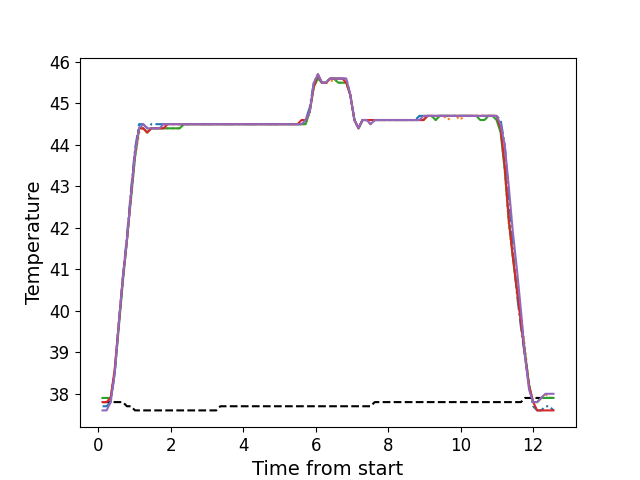

Data behind this chart, as committed beside it:
, times, neutral, z1, z2, z3, z4, z5
0, 0.1196, 37.8, 37.7, 37.8, 37.9, 37.8, 37.6
1, 0.2312, 37.8, 37.7, 37.8, 37.9, 37.8, 37.6
2, 0.3439, 37.8, 37.8, 37.9, 37.9, 37.9, 37.8
3, 0.4555, 37.8, 38.5, 38.6, 38.5, 38.6, 38.5
4, 0.5681, 37.8, 39.7, 39.7, 39.6, 39.7, 39.7
5, 0.6797, 37.8, 40.8, 40.7, 40.7, 40.8, 40.8
6, 0.7924, 37.7, 41.8, 41.7, 41.7, 41.7, 41.7
7, 0.904, 37.7, 42.9, 42.7, 42.7, 42.8, 42.8
8, 1.015, 37.6, 43.9, 43.7, 43.7, 43.8, 43.8
9, 1.128, 37.6, 44.5, 44.3, 44.4, 44.4, 44.4
10, 1.24, 37.6, 44.5, 44.4, 44.4, 44.4, 44.5
11, 1.352, 37.6, 44.4, 44.3, 44.3, 44.3, 44.4
12, 1.465, 37.6, 44.5, 44.4, 44.4, 44.4, 44.4
13, 1.576, 37.6, 44.5, 44.4, 44.4, 44.4, 44.4
14, 1.689, 37.6, 44.5, 44.4, 44.4, 44.4, 44.4
15, 1.8, 37.6, 44.5, 44.4, 44.4, 44.4, 44.5
16, 1.913, 37.6, 44.5, 44.4, 44.4, 44.5, 44.5
17, 2.025, 37.6, 44.5, 44.4, 44.4, 44.5, 44.5
18, 2.136, 37.6, 44.5, 44.4, 44.4, 44.5, 44.5
19, 2.249, 37.6, 44.5, 44.4, 44.4, 44.5, 44.5
20, 2.361, 37.6, 44.5, 44.5, 44.5, 44.5, 44.5
21, 2.473, 37.6, 44.5, 44.5, 44.5, 44.5, 44.5
22, 2.585, 37.6, 44.5, 44.5, 44.5, 44.5, 44.5
23, 2.697, 37.6, 44.5, 44.5, 44.5, 44.5, 44.5
24, 2.809, 37.6, 44.5, 44.5, 44.5, 44.5, 44.5
25, 2.92, 37.6, 44.5, 44.5, 44.5, 44.5, 44.5
26, 3.033, 37.6, 44.5, 44.5, 44.5, 44.5, 44.5
27, 3.145, 37.6, 44.5, 44.5, 44.5, 44.5, 44.5
28, 3.258, 37.6, 44.5, 44.5, 44.5, 44.5, 44.5
29, 3.369, 37.7, 44.5, 44.5, 44.5, 44.5, 44.5
30, 3.481, 37.7, 44.5, 44.5, 44.5, 44.5, 44.5
31, 3.593, 37.7, 44.5, 44.5, 44.5, 44.5, 44.5
32, 3.706, 37.7, 44.5, 44.5, 44.5, 44.5, 44.5
33, 3.818, 37.7, 44.5, 44.5, 44.5, 44.5, 44.5
34, 3.929, 37.7, 44.5, 44.5, 44.5, 44.5, 44.5
35, 4.042, 37.7, 44.5, 44.5, 44.5, 44.5, 44.5
36, 4.153, 37.7, 44.5, 44.5, 44.5, 44.5, 44.5
37, 4.266, 37.7, 44.5, 44.5, 44.5, 44.5, 44.5
38, 4.377, 37.7, 44.5, 44.5, 44.5, 44.5, 44.5
39, 4.49, 37.7, 44.5, 44.5, 44.5, 44.5, 44.5
40, 4.602, 37.7, 44.5, 44.5, 44.5, 44.5, 44.5
41, 4.714, 37.7, 44.5, 44.5, 44.5, 44.5, 44.5
42, 4.826, 37.7, 44.5, 44.5, 44.5, 44.5, 44.5
43, 4.939, 37.7, 44.5, 44.5, 44.5, 44.5, 44.5
44, 5.051, 37.7, 44.5, 44.5, 44.5, 44.5, 44.5
45, 5.162, 37.7, 44.5, 44.5, 44.5, 44.5, 44.5
46, 5.274, 37.7, 44.5, 44.5, 44.5, 44.5, 44.5
47, 5.387, 37.7, 44.5, 44.5, 44.5, 44.5, 44.5
48, 5.499, 37.7, 44.5, 44.5, 44.5, 44.5, 44.5
49, 5.61, 37.7, 44.5, 44.5, 44.5, 44.6, 44.5
50, 5.722, 37.7, 44.6, 44.5, 44.5, 44.6, 44.6
51, 5.834, 37.7, 44.9, 44.8, 44.8, 44.8, 44.8
52, 5.947, 37.7, 45.5, 45.4, 45.4, 45.4, 45.5
53, 6.059, 37.7, 45.7, 45.6, 45.6, 45.7, 45.7
54, 6.171, 37.7, 45.5, 45.5, 45.5, 45.5, 45.5
55, 6.283, 37.7, 45.5, 45.5, 45.5, 45.5, 45.5
56, 6.395, 37.7, 45.6, 45.5, 45.6, 45.6, 45.6
57, 6.507, 37.7, 45.6, 45.6, 45.6, 45.6, 45.6
58, 6.62, 37.7, 45.6, 45.5, 45.5, 45.6, 45.6
59, 6.731, 37.7, 45.6, 45.5, 45.5, 45.6, 45.6
... 52 more rows
